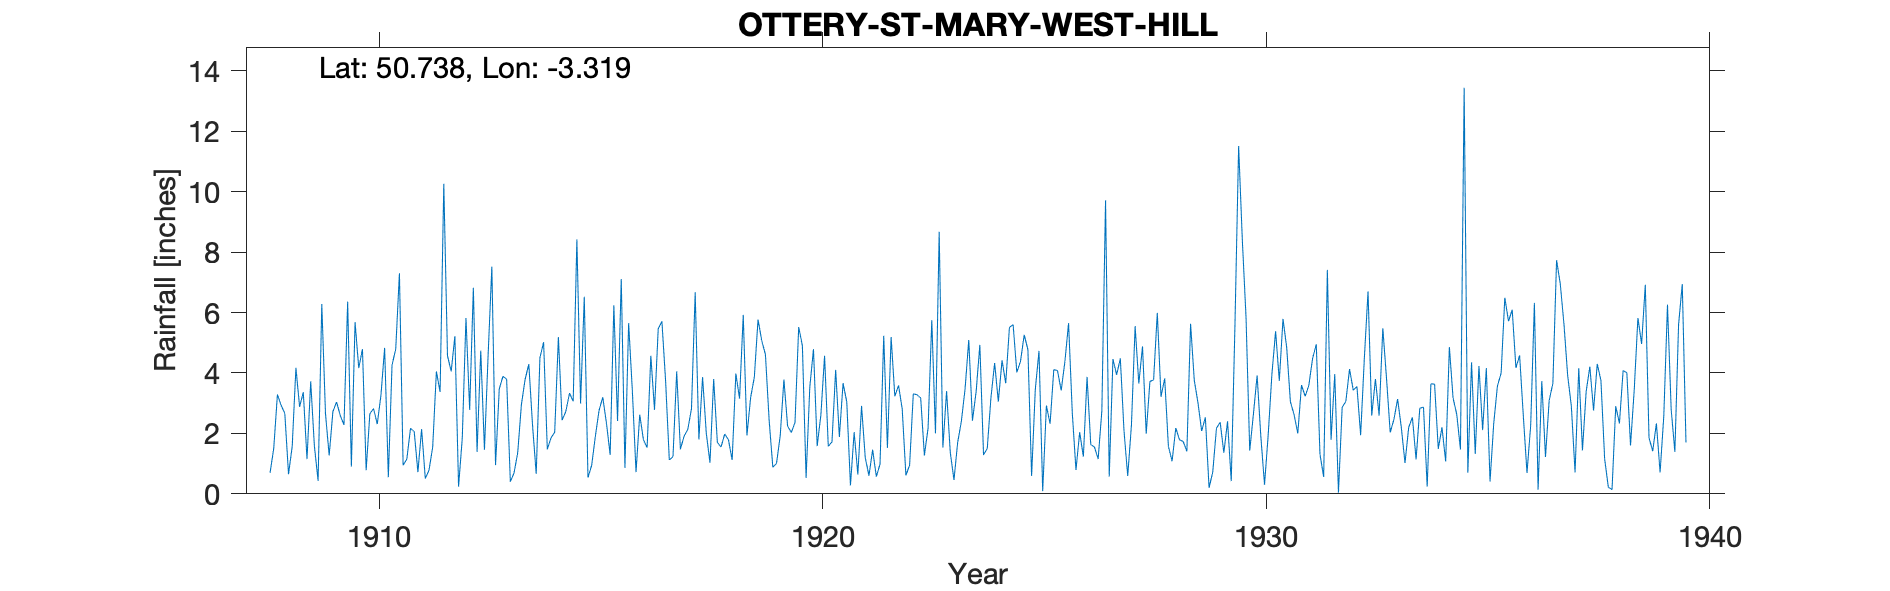

Values plotted in this chart, from the file beside it:
OTTERY-ST-MARY-WEST-HILL, , , , , , , , , , , , , , , , , , , , , , , 
Grid ref, SY070939, Long, -3.319, Lat, 50.74, Elevation, 340, ft, , , , , , , , , , , , , , , 
Station no, 1817, , , , , , , , , , , , , , , , , , , , , , 
, 1900, 1901, 1902, 1903, 1904, 1905, 1906, 1907, 1908, 1909, 1910, 1911, 1912, 1913, 1914, 1915, 1916, 1917, 1918, 1919, 1920, 1921, 1922
January, , , , , , , , , 0.69, 1.58, 4.16, 0.94, 4.57, 7.52, 0.66, 2.99, 0.86, 1.12, 3.8, 5.77, 4.9, 3.05, 5.19
February, , , , , , , , , 1.5, 0.43, 4.79, 1.15, 4.05, 0.95, 4.5, 6.52, 5.65, 1.23, 1.7, 5.07, 0.53, 0.28, 3.23
March, , , , , , , , , 3.29, 6.28, 0.78, 2.17, 5.22, 3.47, 5.02, 0.54, 3.42, 4.05, 1.55, 4.61, 3.53, 2.04, 3.59
April, , , , , , , , , 2.93, 2.65, 2.65, 2.06, 0.24, 3.89, 1.47, 0.94, 0.72, 1.47, 1.98, 2.45, 4.79, 0.64, 2.81
May, , , , , , , , , 2.66, 1.27, 2.82, 0.72, 1.85, 3.79, 1.85, 1.91, 2.62, 1.91, 1.79, 0.88, 1.58, 2.91, 0.61
June, , , , , , , , , 0.65, 2.72, 2.31, 2.14, 5.82, 0.4, 2.04, 2.76, 1.79, 2.13, 1.12, 1.01, 2.61, 1.2, 0.95
July, , , , , , , , , 1.57, 3.04, 3.26, 0.51, 2.78, 0.69, 5.19, 3.2, 1.53, 2.82, 3.98, 1.92, 4.57, 0.6, 3.31
August, , , , , , , , , 4.17, 2.59, 4.83, 0.78, 6.82, 1.36, 2.44, 2.34, 4.57, 6.67, 3.15, 3.78, 1.57, 1.46, 3.28
September, , , , , , , , , 2.88, 2.28, 0.55, 1.55, 1.39, 2.96, 2.72, 1.29, 2.78, 1.8, 5.92, 2.24, 1.72, 0.57, 3.17
October, , , , , , , , , 3.36, 6.36, 4.26, 4.05, 4.74, 3.79, 3.33, 6.24, 5.46, 3.86, 1.93, 2.03, 4.1, 0.98, 1.27
November, , , , , , , , , 1.15, 0.9, 4.79, 3.37, 1.46, 4.29, 3.06, 2.41, 5.71, 2.01, 3.19, 2.36, 1.88, 5.23, 2.18
December, , , , , , , , , 3.72, 5.68, 7.3, 10.26, 4.62, 2.28, 8.42, 7.11, 3.73, 1.03, 3.86, 5.52, 3.66, 1.52, 5.75
Total, , , , , , , , , 28.57, 35.78, 42.5, 29.7, 43.56, 35.39, 40.7, 38.25, 38.84, 30.1, 33.97, 37.64, 35.44, 20.48, 35.34
Lived at Hawthorne Dene, , , , , , , , , , , , , , , , , , , , , , , 
1940 Station terminated, , , , , , , , , , , , , , , , , , , , , , , 
